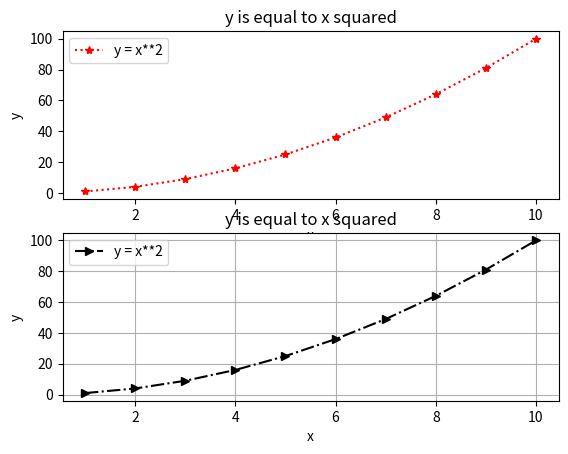

The script that saved this image:
# -*- coding: utf-8 -*-
"""
[redacted]
"""

from matplotlib.pyplot import *
from numpy import *

clf()
x = arange(1,11)
y = x**2

subplot(2,1,1)
plot(x,y,'r:*')
xlabel('x')
ylabel('y')
title('y is equal to x squared')
legend(['y = x**2'])


subplot(2,1,2)
plot(x,y,'k-.>')
xlabel('x')
ylabel('y')
title('y is equal to x squared')
legend(['y = x**2'])
grid('on')

